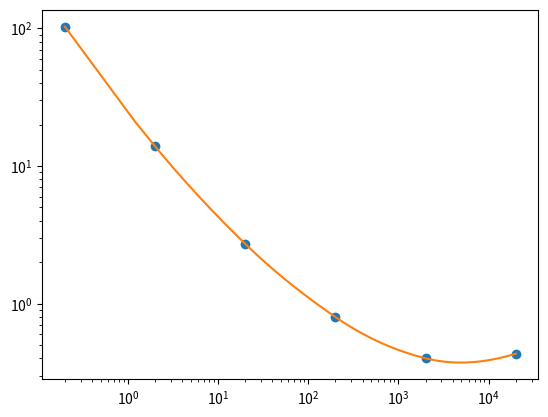

This chart was generated by the following Python code:
import matplotlib.pyplot as plt 
from scipy.interpolate import CubicSpline 
from scipy.interpolate import Akima1DInterpolator
import numpy as np



xt1 = [0.2,2,20,200,2000,20000]
yt1 = [103,13.9,2.72,0.8,0.401,0.433]

lgx = np.log(xt1)
lgy = np.log(yt1)
xw=[5,50,5000]
lgcs = Akima1DInterpolator(lgx,lgy) 
print(np.exp(lgcs(np.log(xw))))
#xx = np.linspace(np.log(0.2),np.log(20000),num=200)
gx = np.arange(0.2,20000,1)
gy = np.exp(lgcs(np.log(gx)))
plt.plot(xt1,yt1,'o')
plt.plot(gx,gy)
plt.xscale('log')
plt.yscale('log')
#plt.plot(xx,lgcs(xx))
plt.show()